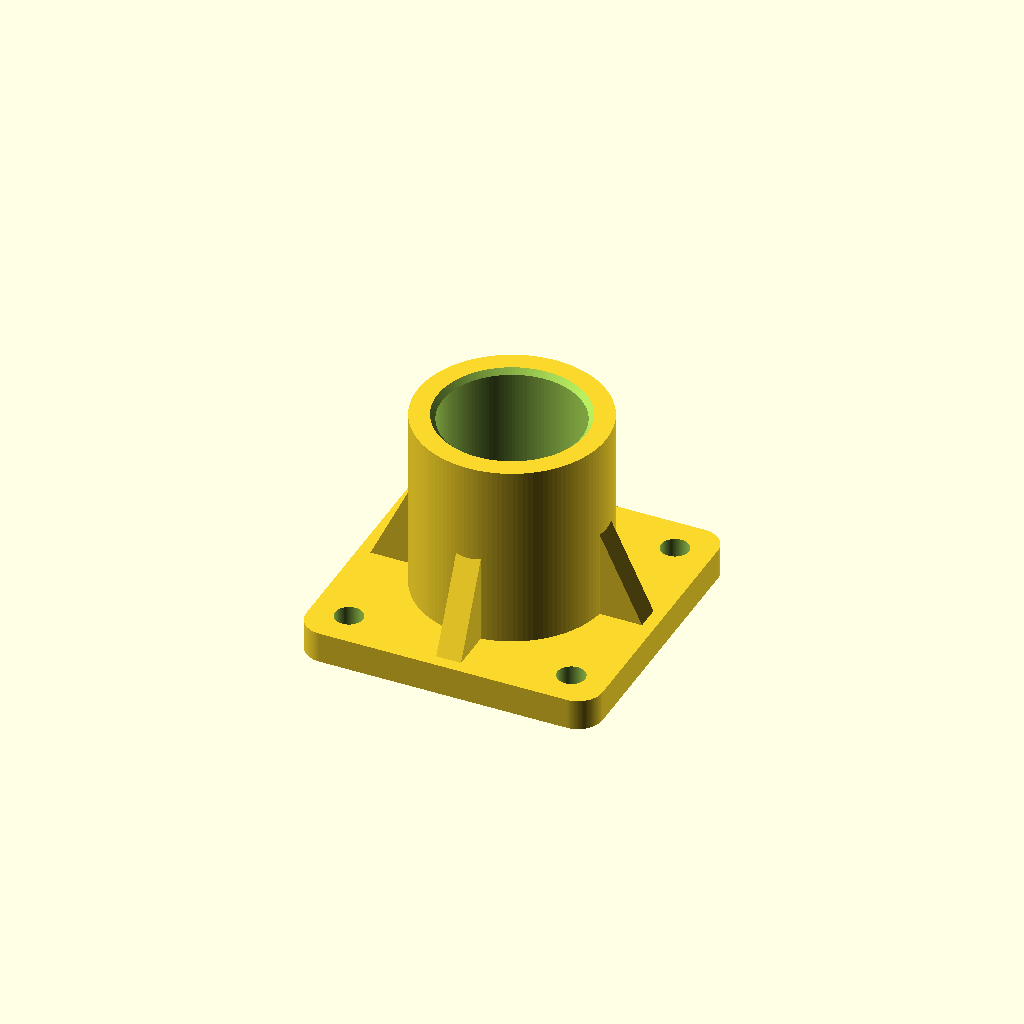
Cell 1: rendered with the file's own defaults.
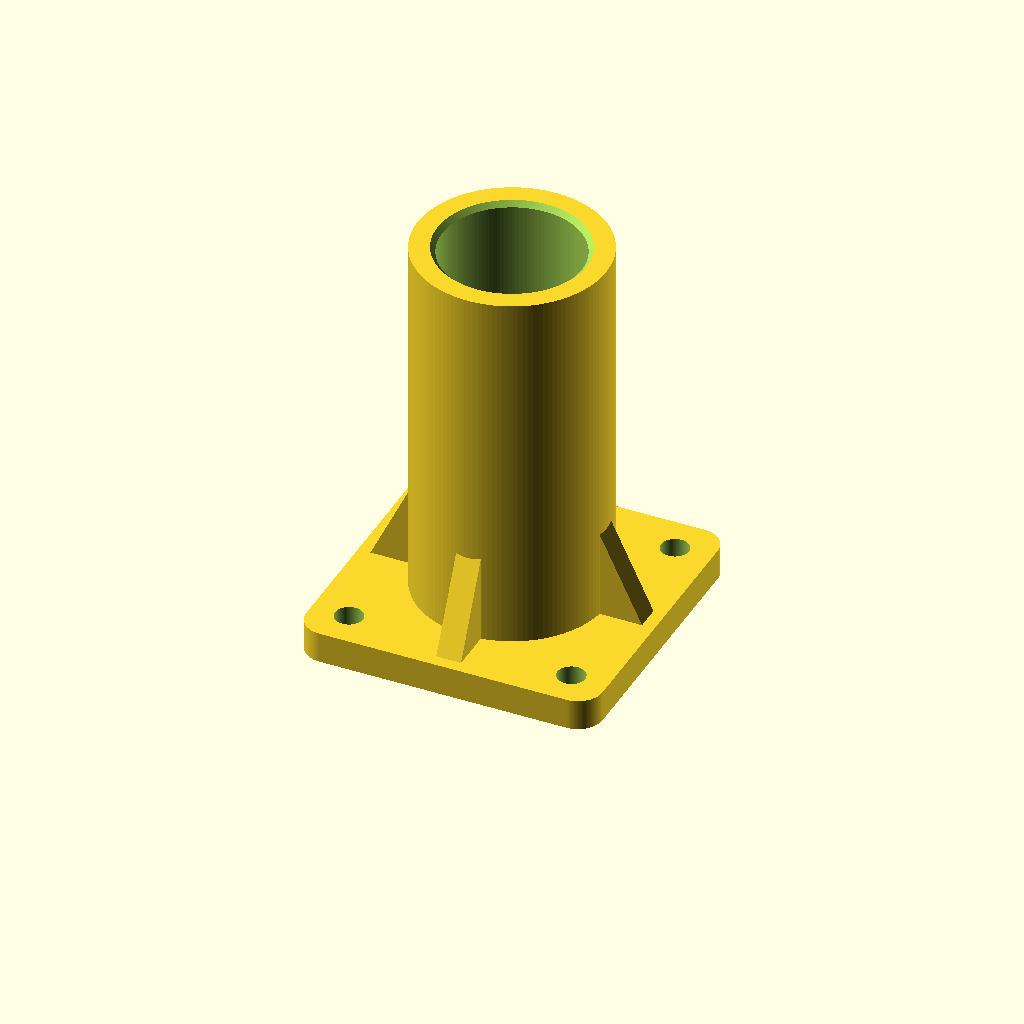
Cell 2 — socket_depth set to 60, the other parameters unchanged.
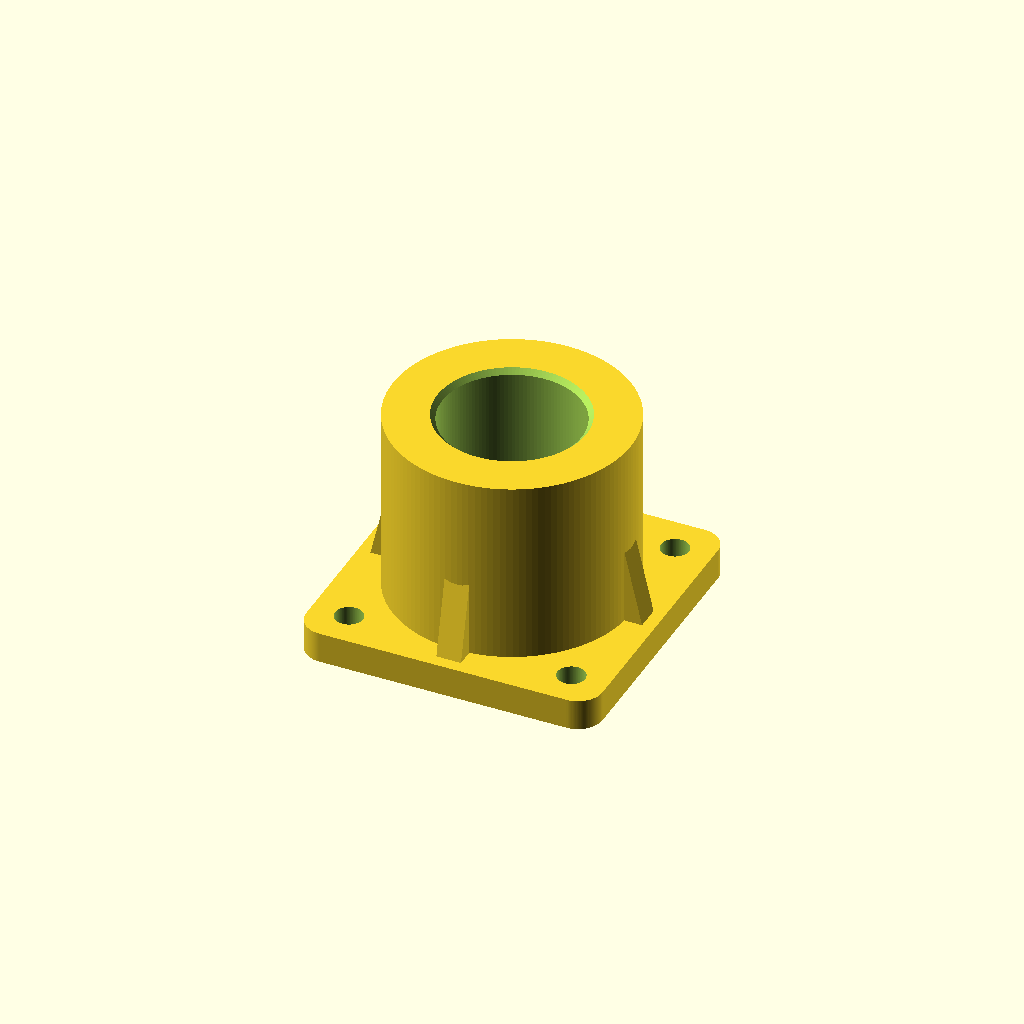
Cell 3: the same model with socket_wall = 8.
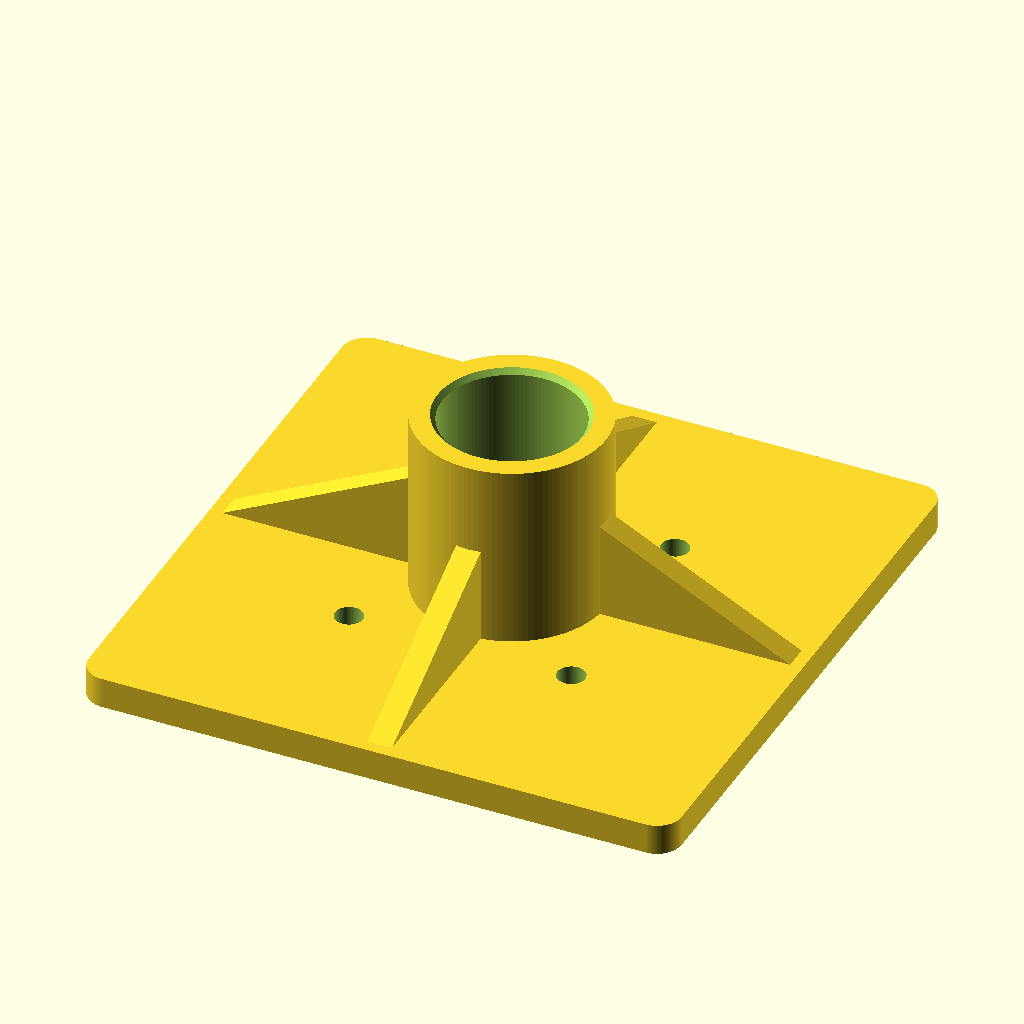
Cell 4 — plate_size set to 96, the other parameters unchanged.
One fixed orthographic camera (rotation 55°, 0°, 25°; colour scheme Cornfield) for every cell.
The OpenSCAD source (vp16_leg_socket.scad):
// VP16 テーブル脚受け / 単位 mm
// 同じパーツを4個、天板の裏側の四隅に取り付ける。
// 1個あたりM4ねじ・ナット4組。天板側からねじを通し、脚受け側でナット留め。
// 造形時は平らな板面を下向き。管は差し込み式で、抜け止めはない。
// 管穴は台座まで貫通し、管の端面を天板の裏面で受ける。
// CLI: openscad -o vp16_leg_socket.stl vp16_leg_socket.scad

pipe_od = 22;
diametral_clearance = 0.5; // 直径方向の余裕。実物の管とプリンタに合わせて調整。
socket_depth = 30; // 台座からの筒の高さ。差し込み深さは台座厚を含め35mm。
socket_wall = 4;
plate_size = 48;
plate_thickness = 5;
corner_radius = 4;
mount_hole_pitch = 36;
mount_hole_diameter = 4.5;
rib_thickness = 4;
rib_height = 16;
render_part = "socket"; // "socket": STL用、"preview": 管の差し込み確認

$fn = 128;
eps = 0.02;
socket_id = pipe_od + diametral_clearance;
socket_od = socket_id + 2*socket_wall;
total_height = plate_thickness + socket_depth;

assert(pipe_od > 0 && diametral_clearance >= 0);
assert(socket_depth > 0 && socket_wall > 0 && plate_thickness > 0);
assert(corner_radius > 0 && corner_radius < plate_size/2);
assert(mount_hole_diameter > 0 && mount_hole_pitch > 0);
assert((plate_size-mount_hole_pitch)/2 > mount_hole_diameter/2+2);
assert(mount_hole_pitch/sqrt(2)-socket_od/2 > 5,
       "ナット周囲の余裕が足りません");
assert(socket_od/2 < plate_size/2-2);
assert(rib_height > 0 && rib_height <= socket_depth && rib_thickness > 0);

module base_plate() {
    linear_extrude(height=plate_thickness)
        offset(r=corner_radius)
            square([plate_size-2*corner_radius,
                    plate_size-2*corner_radius],center=true);
}

// 四方向の三角リブ。管受け根元を補強し、角のねじ周辺を空ける。
module rib() {
    inner_x = socket_od/2-1;
    outer_x = plate_size/2-2;
    translate([0,rib_thickness/2,plate_thickness-eps])
        rotate([90,0,0])
            linear_extrude(height=rib_thickness)
                polygon([[inner_x,0],[outer_x,0],[inner_x,rib_height]]);
}

module leg_socket() {
    difference() {
        union() {
            base_plate();
            translate([0,0,plate_thickness-eps])
                cylinder(d=socket_od,h=socket_depth+eps);
            for (angle=[0:90:270]) rotate([0,0,angle]) rib();
        }
        // 台座の底まで貫通。パイプの端面は天板の裏面に当たる。
        translate([0,0,-eps])
            cylinder(d=socket_id,h=total_height+2*eps);
        // 差し込み口に0.8mmの面取り。
        translate([0,0,total_height-0.8])
            cylinder(d1=socket_id,d2=socket_id+1.6,h=0.8+eps);
        for (x=[-mount_hole_pitch/2,mount_hole_pitch/2])
            for (y=[-mount_hole_pitch/2,mount_hole_pitch/2])
                translate([x,y,-eps])
                    cylinder(d=mount_hole_diameter,h=plate_thickness+2*eps);
    }
}

assert(render_part == "socket" || render_part == "preview");
leg_socket();
if (render_part == "preview") {
    %translate([0,0,0])
        difference() {
            cylinder(d=pipe_od,h=100);
            translate([0,0,-eps]) cylinder(d=16,h=100+2*eps);
        }
}

echo("Base / overall height mm",[plate_size,plate_size,total_height]);
echo("Socket ID / insertion depth mm",[socket_id,total_height]);
echo("M4 hole pitch / diameter mm",[mount_hole_pitch,mount_hole_diameter]);
Parameter table extracted from the source (name, type, default, range or options):
pipe_od: number, default 22
diametral_clearance: number, default 0.5
socket_depth: number, default 30
socket_wall: number, default 4
plate_size: number, default 48
plate_thickness: number, default 5
corner_radius: number, default 4
mount_hole_pitch: number, default 36
mount_hole_diameter: number, default 4.5
rib_thickness: number, default 4
rib_height: number, default 16
render_part: string, default "socket"
eps: number, default 0.02
